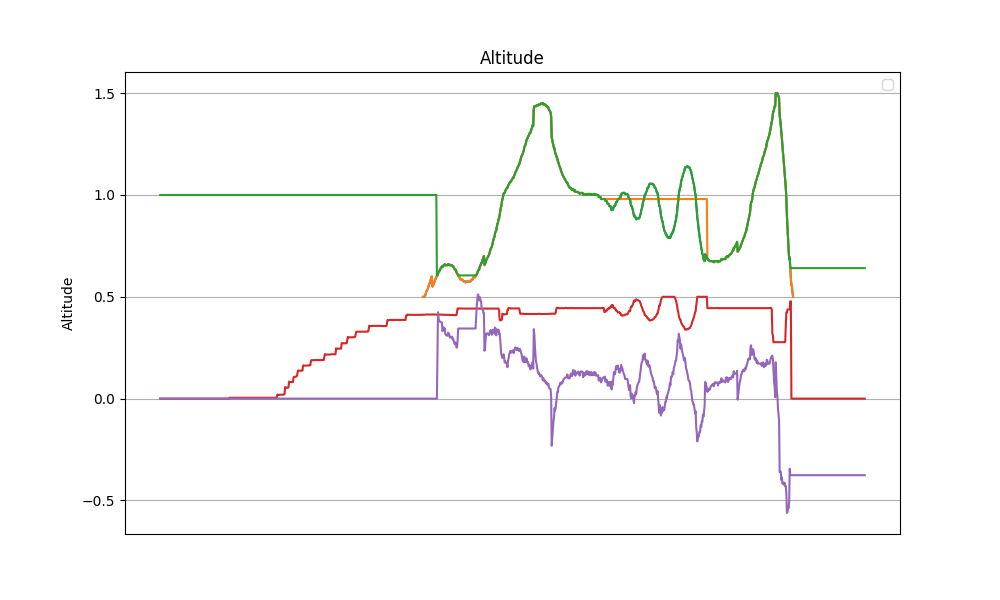

The table this chart was drawn from, first rows:
datetime, z, z_ref, z_hat, v_hat, alpha_1, alpha_0, tau
2024-04-10 15:39:08.953616, nan, nan, 1.0, 0.0, 20.0, -10.0, 0.0
2024-04-10 15:39:08.979735, nan, nan, 1.0, 0.0, 20.0, -10.0, 0.0
2024-04-10 15:39:09.003165, nan, nan, 1.0, 0.0, 20.0, -10.0, 0.0
2024-04-10 15:39:09.026252, nan, nan, 1.0, 0.0, 20.0, -10.0, 0.0
2024-04-10 15:39:09.049767, nan, nan, 1.0, 0.0, 20.0, -10.0, 0.0
2024-04-10 15:39:09.072787, nan, nan, 1.0, 0.0, 20.0, -10.0, 0.0
2024-04-10 15:39:09.096070, nan, nan, 1.0, 0.0, 20.0, -10.0, 0.0
2024-04-10 15:39:09.120215, nan, nan, 1.0, 0.0, 20.0, -10.0, 0.0
2024-04-10 15:39:09.143766, nan, nan, 1.0, 0.0, 20.0, -10.0, 0.0
2024-04-10 15:39:09.166681, nan, nan, 1.0, 0.0, 20.0, -10.0, 0.0
2024-04-10 15:39:09.190461, nan, nan, 1.0, 0.0, 20.0, -10.0, 0.0
2024-04-10 15:39:09.213548, nan, nan, 1.0, 0.0, 20.0, -10.0, 0.0
2024-04-10 15:39:09.236480, nan, nan, 1.0, 0.0, 20.0, -10.0, 0.0
2024-04-10 15:39:09.259332, nan, nan, 1.0, 0.0, 20.0, -10.0, 0.0
2024-04-10 15:39:09.282220, nan, nan, 1.0, 0.0, 20.0, -10.0, 0.0
2024-04-10 15:39:09.305215, nan, nan, 1.0, 0.0, 20.0, -10.0, 0.0
2024-04-10 15:39:09.328491, nan, nan, 1.0, 0.0, 20.0, -10.0, 0.0
2024-04-10 15:39:09.351350, nan, nan, 1.0, 0.0, 20.0, -10.0, 0.0
2024-04-10 15:39:09.376615, nan, nan, 1.0, 0.0, 20.0, -10.0, 0.0
2024-04-10 15:39:09.403336, nan, nan, 1.0, 0.0, 20.0, -10.0, 0.0
2024-04-10 15:39:09.429988, nan, nan, 1.0, 0.0, 20.0, -10.0, 0.0
2024-04-10 15:39:09.456635, nan, nan, 1.0, 0.0, 20.0, -10.0, 0.0
2024-04-10 15:39:09.479908, nan, nan, 1.0, 0.0, 20.0, -10.0, 0.0
2024-04-10 15:39:09.502902, nan, nan, 1.0, 0.0, 20.0, -10.0, 0.0
2024-04-10 15:39:09.525870, nan, nan, 1.0, 0.0, 20.0, -10.0, 0.0
2024-04-10 15:39:09.548928, nan, nan, 1.0, 0.0, 20.0, -10.0, 0.0
2024-04-10 15:39:09.571866, nan, nan, 1.0, 0.0, 20.0, -10.0, 0.0
2024-04-10 15:39:09.594909, nan, nan, 1.0, 0.0, 20.0, -10.0, 0.0
2024-04-10 15:39:09.617880, nan, nan, 1.0, 0.0, 20.0, -10.0, 0.0
2024-04-10 15:39:09.640803, nan, nan, 1.0, 0.0, 20.0, -10.0, 0.0
2024-04-10 15:39:09.665920, nan, nan, 1.0, 0.0, 20.0, -10.0, 0.0
2024-04-10 15:39:09.688955, nan, nan, 1.0, 0.0, 20.0, -10.0, 0.0
2024-04-10 15:39:09.711988, nan, nan, 1.0, 0.0, 20.0, -10.0, 0.0
2024-04-10 15:39:09.735156, nan, nan, 1.0, 0.0, 20.0, -10.0, 0.0
2024-04-10 15:39:09.758032, nan, nan, 1.0, 0.0, 20.0, -10.0, 0.0
2024-04-10 15:39:09.781163, nan, nan, 1.0, 0.0, 20.0, -10.0, 0.0
2024-04-10 15:39:09.804241, nan, nan, 1.0, 0.0, 20.0, -10.0, 0.0
2024-04-10 15:39:09.827198, nan, nan, 1.0, 0.0, 20.0, -10.0, 0.0
2024-04-10 15:39:09.851588, nan, nan, 1.0, 0.0, 20.0, -10.0, 0.0
2024-04-10 15:39:09.875531, nan, nan, 1.0, 0.0, 20.0, -10.0, 0.0
2024-04-10 15:39:09.898079, nan, nan, 1.0, 0.0, 20.0, -10.0, 0.0
2024-04-10 15:39:09.920696, nan, nan, 1.0, 0.0, 20.0, -10.0, 0.0
2024-04-10 15:39:09.944161, nan, nan, 1.0, 0.0, 20.0, -10.0, 0.0
2024-04-10 15:39:09.966701, nan, nan, 1.0, 0.0, 20.0, -10.0, 0.0
2024-04-10 15:39:09.989568, nan, nan, 1.0, 0.0, 20.0, -10.0, 0.0
2024-04-10 15:39:10.012621, nan, nan, 1.0, 0.0, 20.0, -10.0, 0.0
2024-04-10 15:39:10.035296, nan, nan, 1.0, 0.0, 20.0, -10.0, 0.0
2024-04-10 15:39:10.058177, nan, nan, 1.0, 0.0, 20.0, -10.0, 0.0
2024-04-10 15:39:10.080694, nan, nan, 1.0, 0.0, 20.0, -10.0, 0.0
2024-04-10 15:39:10.103444, nan, nan, 1.0, 0.0, 20.0, -10.0, 0.0
2024-04-10 15:39:10.127045, nan, nan, 1.0, 0.0, 20.0, -10.0, 0.0
2024-04-10 15:39:10.149788, nan, nan, 1.0, 0.0, 20.0, -10.0, 0.0
2024-04-10 15:39:10.174020, nan, nan, 1.0, 0.0, 20.0, -10.0, 0.0
2024-04-10 15:39:10.198379, nan, nan, 1.0, 0.0, 20.0, -10.0, 0.0
2024-04-10 15:39:10.226686, nan, nan, 1.0, 0.0, 20.0, -10.0, 0.0
2024-04-10 15:39:10.251821, nan, nan, 1.0, 0.0, 20.0, -10.0, 0.0
2024-04-10 15:39:10.277561, nan, nan, 1.0, 0.0, 20.0, -10.0, 0.0
2024-04-10 15:39:10.300508, nan, nan, 1.0, 0.0, 20.0, -10.0, 0.0
2024-04-10 15:39:10.325701, nan, nan, 1.0, 0.0, 20.0, -10.0, 0.0
2024-04-10 15:39:10.348825, nan, nan, 1.0, 0.0, 20.0, -10.0, 0.0
... 1,199 more rows
